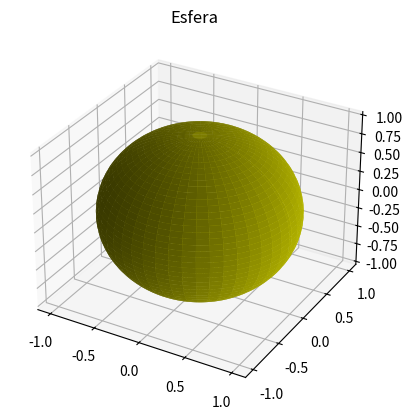
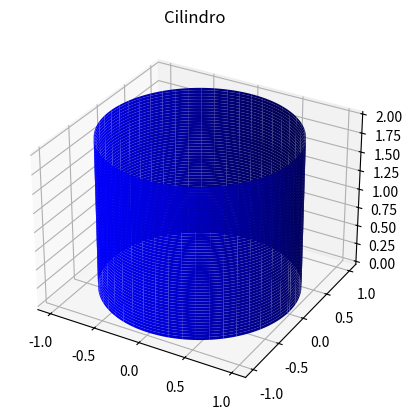
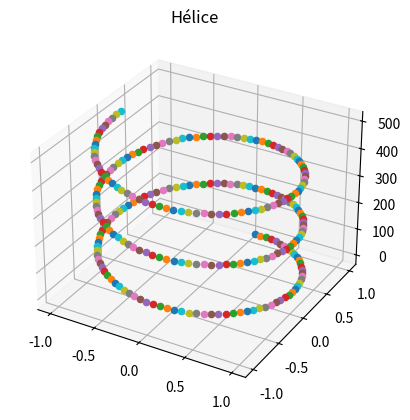

Generate these figures, in order, with matplotlib:
import numpy as np
import matplotlib.pyplot as plt
from mpl_toolkits.mplot3d import Axes3D

#################          ESFERA           #####################
#pasar de esféricas a cartesianas
def esf_a_car(r, theta, phi):
    x = r*np.cos(theta)*np.sin(phi)
    y = r*np.sin(theta)*np.sin(phi)
    z = r*np.cos(phi)
    return x,y,z

#definir el rango de los angulos y el radio de la esfera
theta = np.arange(0, 2*np.pi, 0.01)
phi = np.arange(0, np.pi, 0.01)
r=1

theta, phi = np.meshgrid(theta,phi)

#pasando a cartesianas
x,y,z= esf_a_car(r,theta,phi)

#crear la figura
figura = plt.figure()
eje = figura.add_subplot(111, projection='3d')

#dibujar la superficie
eje.plot_surface(x,y,z,color='y')
plt.title("Esfera")


##############           CILINDRO             ################
#pasar de cilíndricas a cartesianas
def cil_a_car(rho,phi,z):
    x = rho * np.cos(phi)
    y = rho * np.sin(phi)
    z=z
    return x,y,z

#definir rango y altura del cilindro
phi = np.arange(0, 2*np.pi, 0.01)
z = np.arange(0,2,0.01)
rho = 1

phi,z = np.meshgrid(phi,z)

#pasar a coordenadar cartesianas
x,y,z = cil_a_car(rho,phi,z)

#crear la figura
figura1 = plt.figure()
eje1 = figura1.add_subplot(111, projection='3d')

#crear superficie
eje1.plot_surface(x,y,z,color ='b')
plt.title("Cilindro")


###############              HÉLICE         ##########
import numpy as np
import matplotlib.pyplot as plt
from mpl_toolkits.mplot3d import Axes3D

# rotar al rededor de z en cilíndricas
def rotar_cil(rho,phi,z,angulo):
    phi_p=phi+angulo
    return phi_p

#crear la figura
figura2 = plt.figure()
eje2 = figura2.add_subplot(111, projection='3d')

x=0
z=0
y = 1
phi = 0
rho=1000

while phi <rho:
    #rotar con respecto a z
    phi = rotar_cil(rho, phi, z, 4)
    #pasar a cartesianas
    x=np.sin(np.deg2rad(phi))
    y=np.cos(np.deg2rad(phi))
    #graficar los puntos
    eje2.scatter([x],[y],[z])
    #aumento en z para que vaya hacia arriba
    z=z+2

#titulo de la imagen
plt.title("Hélice")

#mostrar el gráfico
plt.show()

################             INTEGRAL           ##################
from sympy import integrate
from sympy.abc import rho
from sympy.abc import phi
from sympy.abc import theta
from sympy import sin

'''Dado que la esfera se encuentra completamente dentro del cilindro
se puede asumir que el volumen de interseccion entre ambos elementos
es el mismo volumen de la esfera'''
#funcion de volumen de un octavo de la esfera
funcion = (rho**2)*(sin(phi))
#primera integral, con respecto a rho de 0 a 4 que es el radio
integralrho = integrate(funcion,(rho,0,4))
#ssegunda integral, con respecto a theta de 0 a pi medios
integraltheta = integrate(integralrho,(theta,0,np.pi/2))
#tercera integral, con respecto a phi de 0 a pi medios
integralphi = integrate(integraltheta,(phi,0,np.pi/2))
#se multiplica la integral por ocho para hallar el volumen total
volumen = integralphi * 8
print("El volumen de la intersección entre un cilindro de radio 7 y altura 10 y una esfera de radio 4 es: ")
print(volumen)
